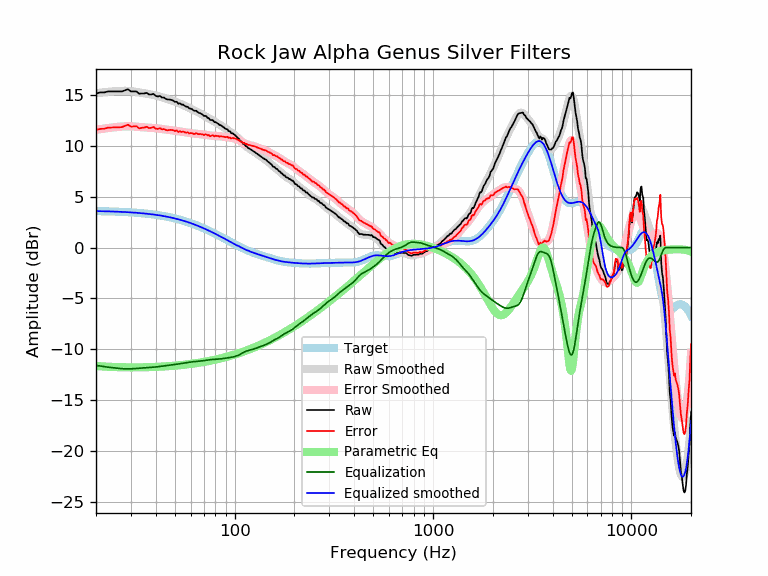

Values plotted in this chart, from the file beside it:
frequency, raw, error, smoothed, error_smoothed, equalization, parametric_eq, equalized_raw, equalized_smoothed, target
20, 15.16, 11.57, 15.18, 11.59, -11.59, -11.64, 3.57, 3.59, 3.59
21, 15.26, 11.68, 15.23, 11.65, -11.65, -11.67, 3.61, 3.58, 3.58
22, 15.26, 11.68, 15.28, 11.71, -11.71, -11.70, 3.55, 3.57, 3.57
23, 15.36, 11.80, 15.32, 11.76, -11.76, -11.72, 3.60, 3.56, 3.56
24, 15.36, 11.81, 15.35, 11.80, -11.80, -11.73, 3.56, 3.55, 3.55
25, 15.36, 11.82, 15.38, 11.84, -11.84, -11.75, 3.52, 3.54, 3.54
26, 15.36, 11.83, 15.41, 11.88, -11.88, -11.76, 3.48, 3.53, 3.53
27, 15.36, 11.85, 15.42, 11.91, -11.91, -11.77, 3.45, 3.51, 3.51
28, 15.47, 11.97, 15.42, 11.92, -11.92, -11.77, 3.55, 3.50, 3.50
29, 15.57, 12.09, 15.41, 11.93, -11.93, -11.78, 3.64, 3.48, 3.48
30, 15.36, 11.90, 15.38, 11.92, -11.92, -11.78, 3.44, 3.46, 3.46
31, 15.36, 11.91, 15.35, 11.91, -11.91, -11.78, 3.45, 3.44, 3.44
32, 15.36, 11.93, 15.31, 11.88, -11.88, -11.78, 3.47, 3.42, 3.42
33, 15.13, 11.73, 15.26, 11.86, -11.86, -11.78, 3.27, 3.40, 3.40
34, 15.16, 11.78, 15.22, 11.84, -11.84, -11.77, 3.32, 3.38, 3.38
35, 15.16, 11.80, 15.18, 11.82, -11.82, -11.77, 3.34, 3.36, 3.36
36, 15.22, 11.89, 15.14, 11.80, -11.80, -11.76, 3.41, 3.33, 3.33
37, 15.06, 11.75, 15.10, 11.79, -11.79, -11.76, 3.27, 3.31, 3.31
38, 15.06, 11.78, 15.06, 11.78, -11.78, -11.75, 3.28, 3.28, 3.28
39, 15.12, 11.87, 15.01, 11.76, -11.76, -11.74, 3.36, 3.25, 3.25
40, 14.92, 11.70, 14.96, 11.74, -11.74, -11.73, 3.18, 3.22, 3.22
41, 14.86, 11.67, 14.91, 11.72, -11.72, -11.72, 3.14, 3.19, 3.19
42, 14.92, 11.76, 14.85, 11.69, -11.69, -11.71, 3.23, 3.16, 3.16
43, 14.76, 11.63, 14.79, 11.66, -11.66, -11.70, 3.10, 3.13, 3.13
44, 14.76, 11.66, 14.73, 11.63, -11.63, -11.69, 3.12, 3.09, 3.09
45, 14.62, 11.56, 14.67, 11.61, -11.61, -11.68, 3.01, 3.06, 3.06
46, 14.56, 11.54, 14.61, 11.58, -11.58, -11.67, 2.98, 3.02, 3.02
47, 14.56, 11.57, 14.54, 11.56, -11.56, -11.65, 3.00, 2.99, 2.99
48, 14.52, 11.57, 14.48, 11.54, -11.54, -11.64, 2.98, 2.95, 2.95
49, 14.45, 11.54, 14.42, 11.51, -11.51, -11.62, 2.93, 2.91, 2.91
50, 14.33, 11.46, 14.36, 11.49, -11.49, -11.61, 2.84, 2.87, 2.87
51, 14.35, 11.52, 14.29, 11.47, -11.47, -11.59, 2.88, 2.82, 2.82
52, 14.15, 11.37, 14.23, 11.44, -11.44, -11.58, 2.70, 2.78, 2.78
53, 14.19, 11.45, 14.16, 11.42, -11.42, -11.56, 2.77, 2.74, 2.74
54, 14.06, 11.37, 14.09, 11.39, -11.39, -11.55, 2.66, 2.69, 2.69
55, 14.06, 11.41, 14.02, 11.37, -11.37, -11.53, 2.69, 2.65, 2.65
56, 13.94, 11.34, 13.95, 11.34, -11.34, -11.51, 2.60, 2.60, 2.60
57, 13.86, 11.30, 13.87, 11.32, -11.32, -11.50, 2.54, 2.55, 2.55
58, 13.85, 11.34, 13.80, 11.29, -11.29, -11.48, 2.55, 2.51, 2.51
59, 13.68, 11.22, 13.73, 11.27, -11.27, -11.46, 2.41, 2.46, 2.46
60, 13.67, 11.26, 13.66, 11.25, -11.25, -11.44, 2.42, 2.41, 2.41
61, 13.61, 11.25, 13.59, 11.24, -11.24, -11.42, 2.37, 2.36, 2.36
62, 13.49, 11.18, 13.53, 11.22, -11.22, -11.40, 2.27, 2.31, 2.31
63, 13.44, 11.18, 13.46, 11.21, -11.21, -11.38, 2.23, 2.26, 2.26
64, 13.46, 11.25, 13.40, 11.19, -11.19, -11.36, 2.26, 2.21, 2.21
65, 13.34, 11.19, 13.34, 11.18, -11.18, -11.34, 2.16, 2.15, 2.15
66, 13.25, 11.15, 13.27, 11.17, -11.17, -11.32, 2.08, 2.10, 2.10
67, 13.22, 11.17, 13.21, 11.16, -11.16, -11.30, 2.06, 2.05, 2.05
68, 13.15, 11.15, 13.14, 11.14, -11.14, -11.28, 2.00, 1.99, 1.99
69, 13.07, 11.13, 13.07, 11.13, -11.13, -11.26, 1.94, 1.94, 1.94
70, 12.95, 11.06, 13.00, 11.11, -11.11, -11.24, 1.84, 1.89, 1.89
71, 12.96, 11.13, 12.93, 11.09, -11.09, -11.22, 1.87, 1.83, 1.83
72, 12.91, 11.13, 12.85, 11.07, -11.07, -11.20, 1.83, 1.78, 1.78
73, 12.75, 11.02, 12.78, 11.06, -11.06, -11.18, 1.69, 1.73, 1.73
74, 12.75, 11.08, 12.71, 11.04, -11.04, -11.15, 1.71, 1.67, 1.67
75, 12.57, 10.95, 12.64, 11.03, -11.03, -11.13, 1.54, 1.62, 1.62
76, 12.54, 10.98, 12.58, 11.01, -11.01, -11.11, 1.53, 1.56, 1.56
77, 12.55, 11.04, 12.51, 11.00, -11.00, -11.09, 1.55, 1.51, 1.51
78, 12.49, 11.04, 12.45, 11.00, -11.00, -11.06, 1.49, 1.45, 1.45
79, 12.34, 10.94, 12.39, 10.99, -10.99, -11.04, 1.35, 1.40, 1.40
... 553 more rows
